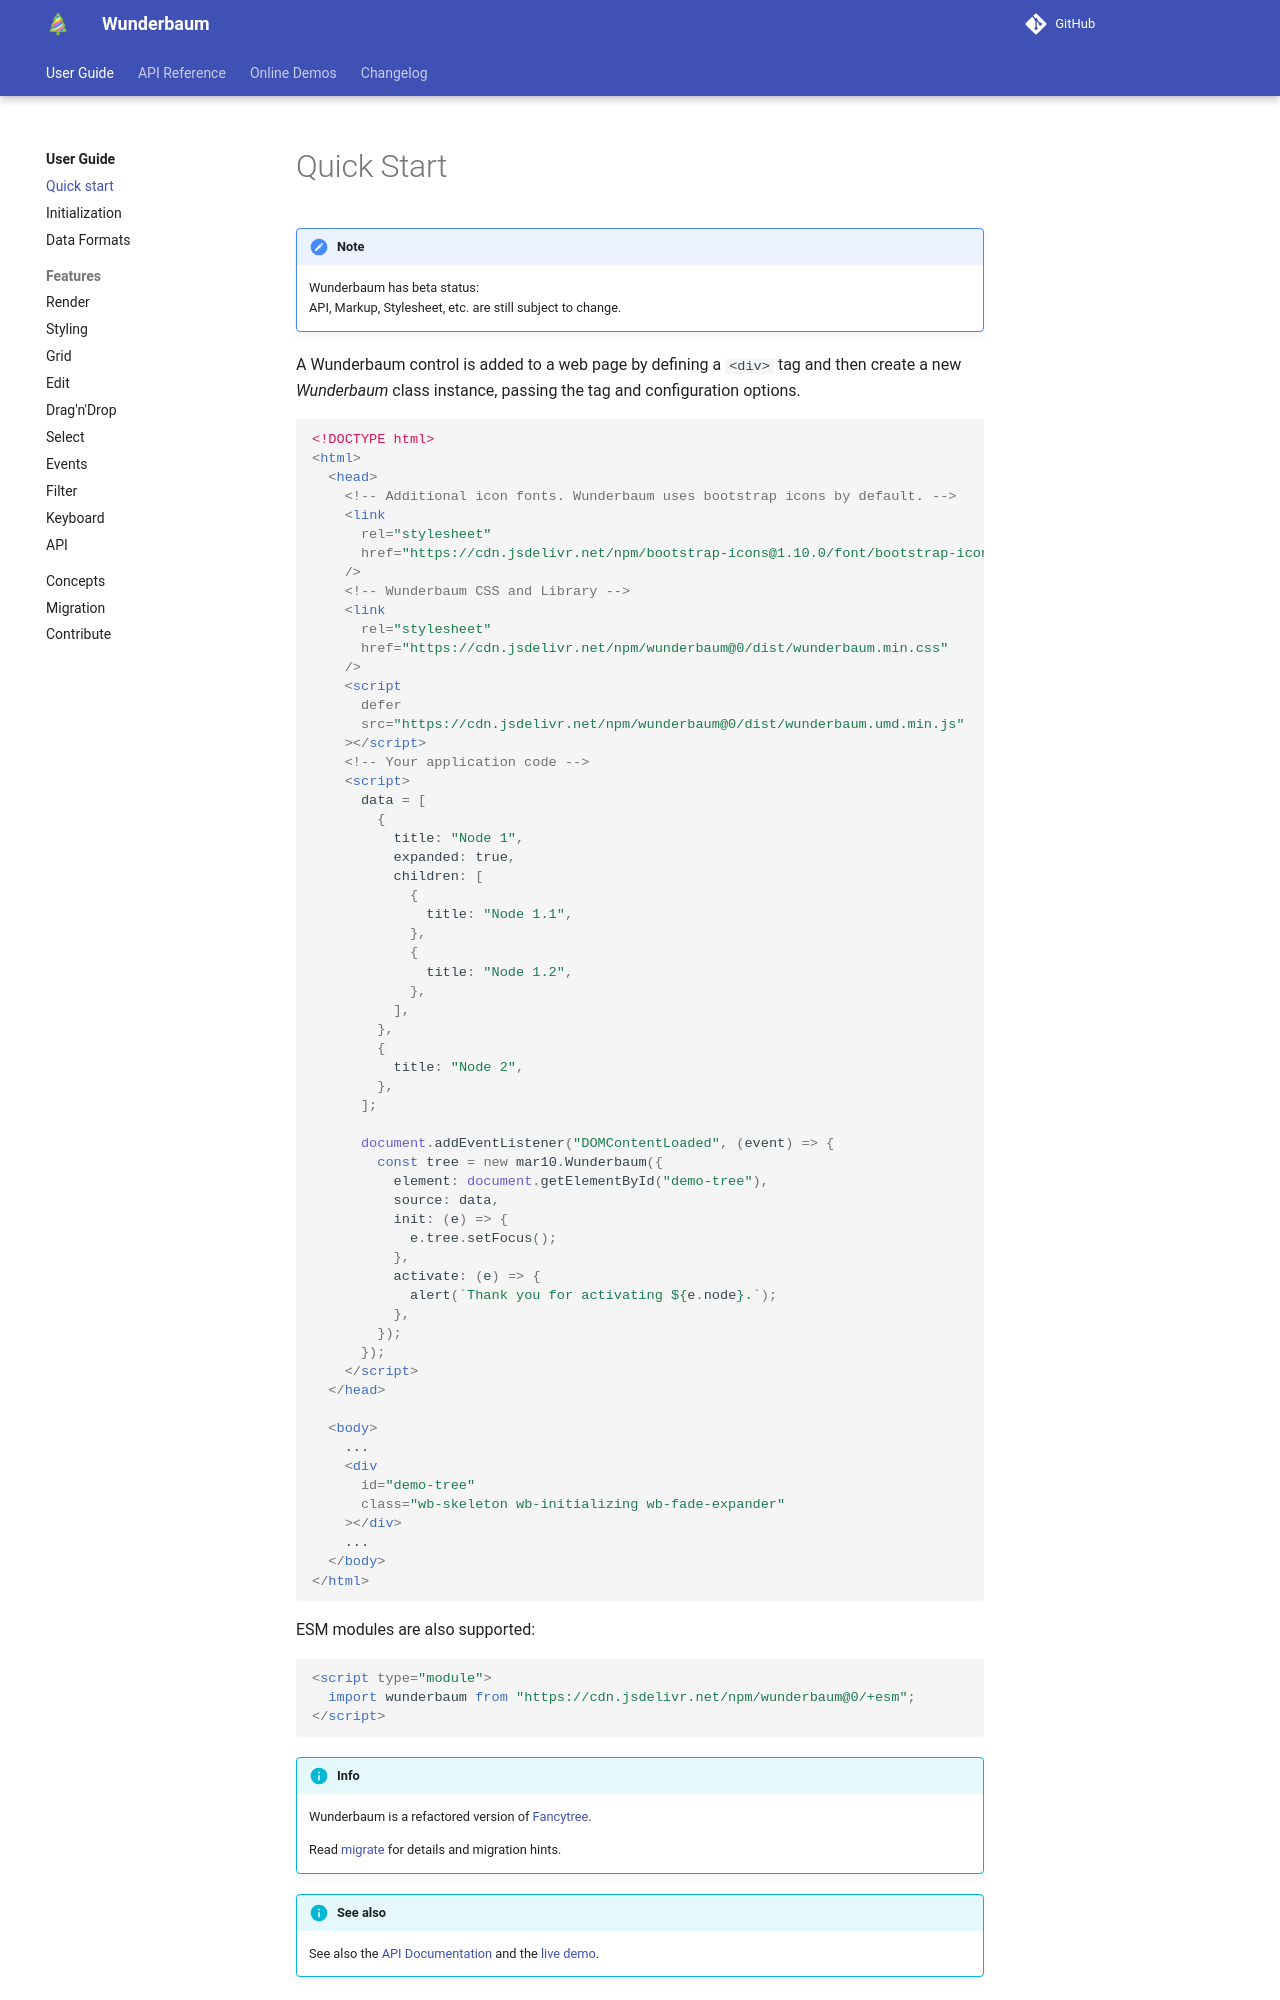

repository: LKSMILITAR/digital-library · page: tutorial/quick_start/index.html · generator: mkdocs

# Quick Start

!!! note

    Wunderbaum has beta status:<br>
    API, Markup, Stylesheet, etc. are still subject to change.

A Wunderbaum control is added to a web page by defining a `<div>` tag and
then create a new _Wunderbaum_ class instance, passing the tag and configuration
options.

```html
<!DOCTYPE html>
<html>
  <head>
    <!-- Additional icon fonts. Wunderbaum uses bootstrap icons by default. -->
    <link
      rel="stylesheet"
      href="https://cdn.jsdelivr.net/npm/bootstrap-icons@1.10.0/font/bootstrap-icons.css"
    />
    <!-- Wunderbaum CSS and Library -->
    <link
      rel="stylesheet"
      href="https://cdn.jsdelivr.net/npm/wunderbaum@0/dist/wunderbaum.min.css"
    />
    <script
      defer
      src="https://cdn.jsdelivr.net/npm/wunderbaum@0/dist/wunderbaum.umd.min.js"
    ></script>
    <!-- Your application code -->
    <script>
      data = [
        {
          title: "Node 1",
          expanded: true,
          children: [
            {
              title: "Node 1.1",
            },
            {
              title: "Node 1.2",
            },
          ],
        },
        {
          title: "Node 2",
        },
      ];

      document.addEventListener("DOMContentLoaded", (event) => {
        const tree = new mar10.Wunderbaum({
          element: document.getElementById("demo-tree"),
          source: data,
          init: (e) => {
            e.tree.setFocus();
          },
          activate: (e) => {
            alert(`Thank you for activating ${e.node}.`);
          },
        });
      });
    </script>
  </head>

  <body>
    ...
    <div
      id="demo-tree"
      class="wb-skeleton wb-initializing wb-fade-expander"
    ></div>
    ...
  </body>
</html>
```

ESM modules are also supported:

```html
<script type="module">
  import wunderbaum from "https://cdn.jsdelivr.net/npm/wunderbaum@0/+esm";
</script>
```

!!! info

    Wunderbaum is a refactored version of [Fancytree](https://github.com/mar10/fancytree).

    Read [migrate](migrate.md) for details and migration hints.

!!! info "See also"
